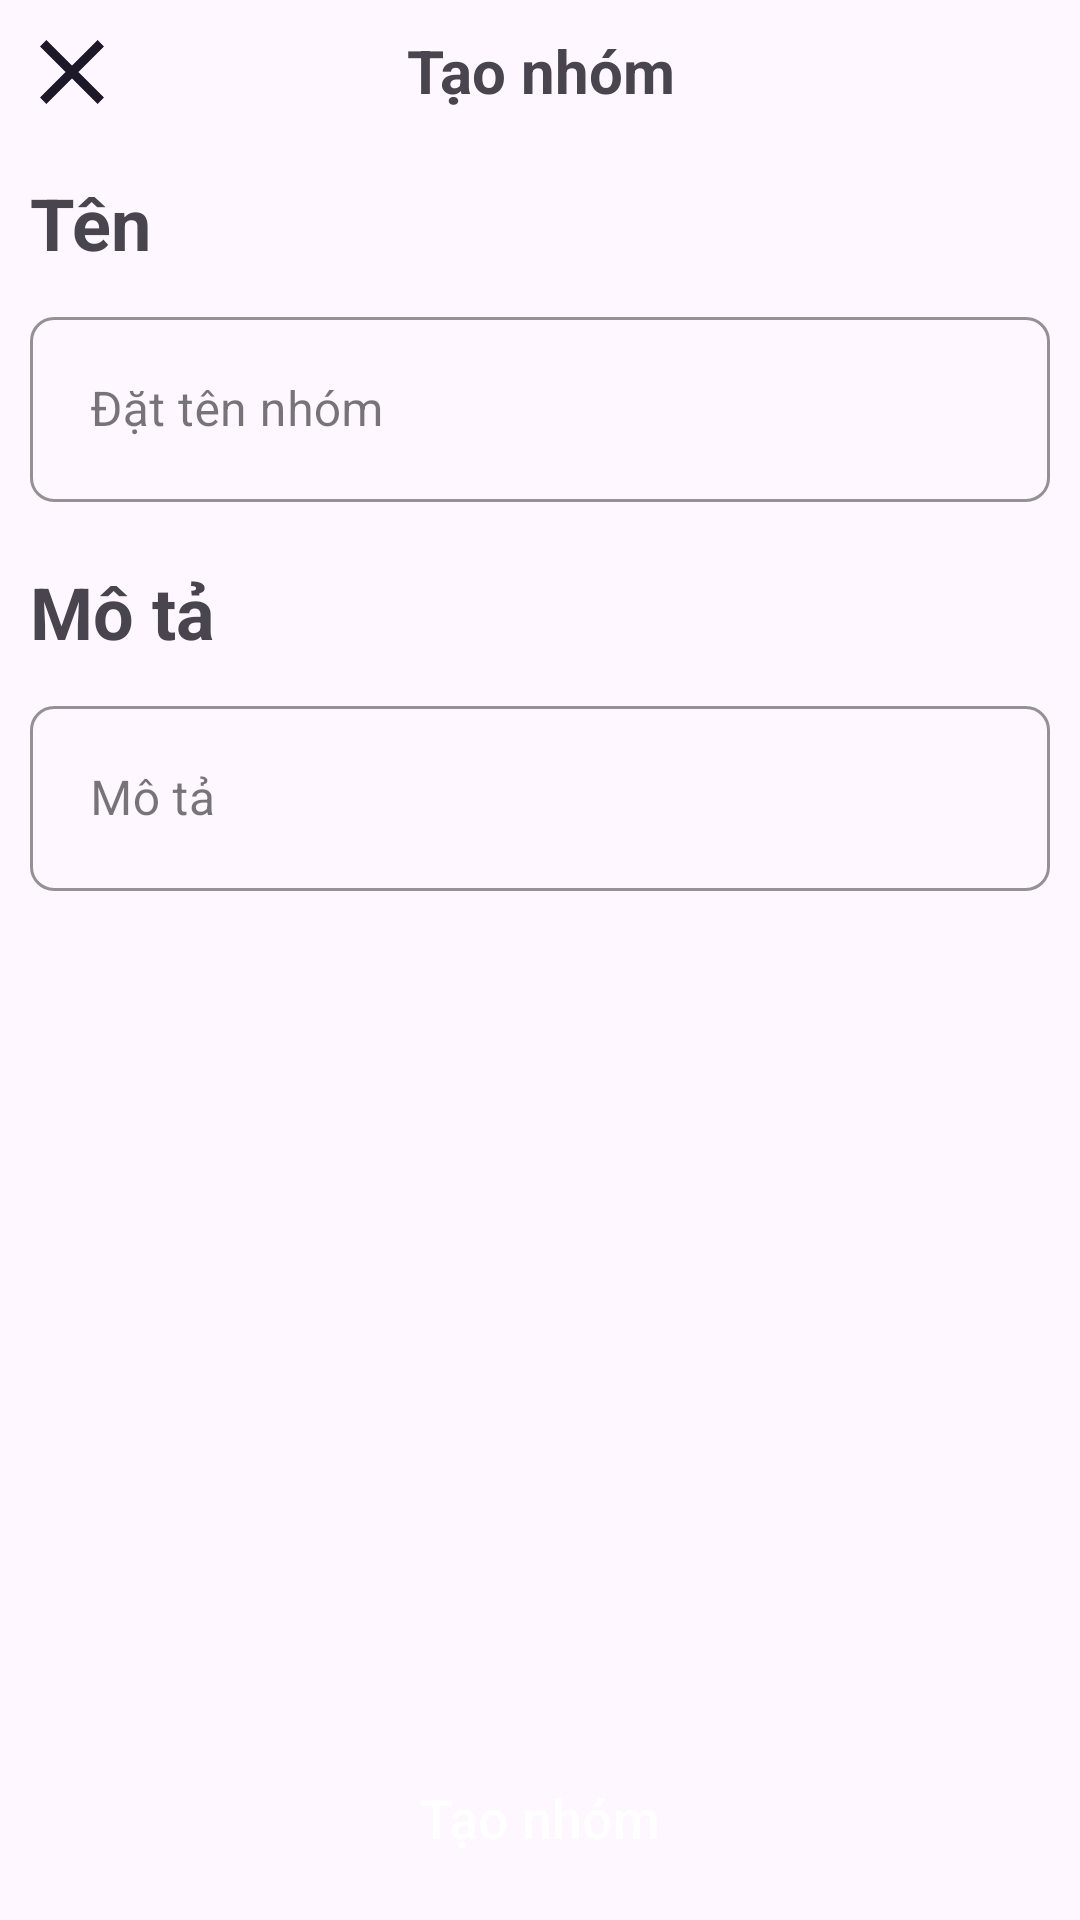

Reconstruct the res/layout file that produces this screen, plus the resources it refers to.
<!-- AndroidManifest.xml: application theme Theme.World_Present_SocialNetwork -->
<!-- res/layout/activity_create_group.xml -->
<?xml version="1.0" encoding="utf-8"?>
<androidx.constraintlayout.widget.ConstraintLayout xmlns:android="http://schemas.android.com/apk/res/android"
    xmlns:app="http://schemas.android.com/apk/res-auto"
    xmlns:tools="http://schemas.android.com/tools"
    android:orientation="vertical"
    android:layout_width="match_parent"
    android:layout_height="match_parent"
    tools:context=".ui.group.createGroup.CreateGroupActivity">

    <LinearLayout
        android:id="@+id/linearLayout3"
        android:layout_width="match_parent"
        android:layout_height="wrap_content"
        android:orientation="vertical"
        android:padding="10dp"
        app:layout_constraintEnd_toEndOf="parent"
        app:layout_constraintStart_toStartOf="parent"
        app:layout_constraintTop_toTopOf="parent">

        <LinearLayout
            android:id="@+id/lnr_title"
            android:layout_width="match_parent"
            android:layout_height="wrap_content"
            android:layout_marginBottom="20dp"
            android:orientation="horizontal">

            <ImageView
                android:id="@+id/img_exit"
                android:layout_width="wrap_content"
                android:layout_height="wrap_content"
                android:padding="2dp"
                android:src="@drawable/ic_exit" />

            <TextView
                android:id="@+id/tv_title"
                android:layout_width="0dp"
                android:layout_height="wrap_content"
                android:layout_weight="1"
                android:gravity="center"
                android:text="Tạo nhóm"
                android:textSize="20dp"
                android:textStyle="bold" />

            <ImageView
                android:id="@+id/img_exit2"
                android:layout_width="wrap_content"
                android:layout_height="wrap_content"
                android:padding="2dp"
                android:src="@drawable/ic_exit"
                android:visibility="invisible" />
        </LinearLayout>

        <TextView
            android:id="@+id/tv_title_ed_name"
            android:layout_width="wrap_content"
            android:layout_height="wrap_content"
            android:text="Tên"
            android:textSize="24dp"
            android:textStyle="bold" />

        <com.google.android.material.textfield.TextInputLayout
            android:id="@+id/til_name_gr"
            style="@style/Widget.MaterialComponents.TextInputLayout.OutlinedBox.Dense"
            android:layout_width="match_parent"
            android:layout_height="wrap_content"
            android:layout_marginTop="10dp"
            android:hint="Đặt tên nhóm"
            android:singleLine="true"
            app:boxCornerRadiusBottomEnd="8dp"
            app:boxCornerRadiusBottomStart="8dp"
            app:boxCornerRadiusTopEnd="8dp"
            app:boxCornerRadiusTopStart="8dp"
            app:boxStrokeColor="#D0DBEA"
            app:boxStrokeErrorColor="@color/red"
            app:errorEnabled="true"
            app:errorTextColor="@color/red">

            <com.google.android.material.textfield.TextInputEditText
                android:id="@+id/tid_name_gr"
                android:layout_width="match_parent"
                android:layout_height="match_parent"
                android:imeOptions="actionDone"
                android:padding="20dp"
                android:singleLine="true"
                android:textColor="@color/black"
                android:textSize="16sp" />
        </com.google.android.material.textfield.TextInputLayout>





































        <TextView
            android:id="@+id/tv_title_ed_description"
            android:layout_width="wrap_content"
            android:layout_height="wrap_content"
            android:text="Mô tả"
            android:textSize="24dp"
            android:textStyle="bold" />

        <com.google.android.material.textfield.TextInputLayout
            android:id="@+id/til_description"
            style="@style/Widget.MaterialComponents.TextInputLayout.OutlinedBox.Dense"
            android:layout_width="match_parent"
            android:layout_height="wrap_content"
            android:layout_marginTop="10dp"
            android:hint="Mô tả"
            android:singleLine="true"
            app:boxCornerRadiusBottomEnd="8dp"
            app:boxCornerRadiusBottomStart="8dp"
            app:boxCornerRadiusTopEnd="8dp"
            app:boxCornerRadiusTopStart="8dp"
            app:boxStrokeColor="#D0DBEA"
            app:boxStrokeErrorColor="@color/red"
            app:errorEnabled="true"
            app:errorTextColor="@color/red">

            <com.google.android.material.textfield.TextInputEditText
                android:id="@+id/tid_description"
                android:layout_width="match_parent"
                android:layout_height="match_parent"
                android:imeOptions="actionDone"
                android:padding="20dp"
                android:singleLine="true"
                android:textColor="@color/black"
                android:textSize="16sp" />
        </com.google.android.material.textfield.TextInputLayout>
    </LinearLayout>

    <androidx.appcompat.widget.AppCompatButton
        android:id="@+id/btn_create_gr"
        android:layout_width="match_parent"
        android:layout_height="wrap_content"
        android:background="@drawable/bg_button_color_primary"
        android:text="Tạo nhóm"
        android:layout_marginHorizontal="10dp"
        android:layout_marginBottom="10dp"
        android:textAllCaps="false"
        android:textColor="@color/white"
        android:textSize="18sp"
        app:layout_constraintBottom_toBottomOf="parent"
        app:layout_constraintEnd_toEndOf="parent"
        app:layout_constraintStart_toStartOf="parent" />
</androidx.constraintlayout.widget.ConstraintLayout>
<!-- resources referenced by this layout -->
<resources>
  <color name="black">#FF000000</color>
  <color name="red">#F44336</color>
  <color name="white">#FFFFFFFF</color>
  <!-- drawable ic_exit (drawable) -->
  <vector xmlns:android="http://schemas.android.com/apk/res/android"
      android:width="24dp"
      android:height="24dp"
      android:viewportWidth="24"
      android:viewportHeight="24">
    <path
        android:pathData="M2.4,2.4L21.6,21.6M2.4,21.6L21.6,2.4"
        android:strokeWidth="3"
        android:fillColor="#00000000"
        android:strokeColor="#1D1929"/>
  </vector>
  <style name="Theme.World_Present_SocialNetwork" parent="Base.Theme.World_Present_SocialNetwork">
          <item name="android:statusBarColor">@color/white</item>
          <item name="android:windowLightStatusBar">@color/black</item>
  
  
      </style>
  <style name="Base.Theme.World_Present_SocialNetwork" parent="Theme.Material3.DayNight.NoActionBar">
          
  
      </style>
</resources>
